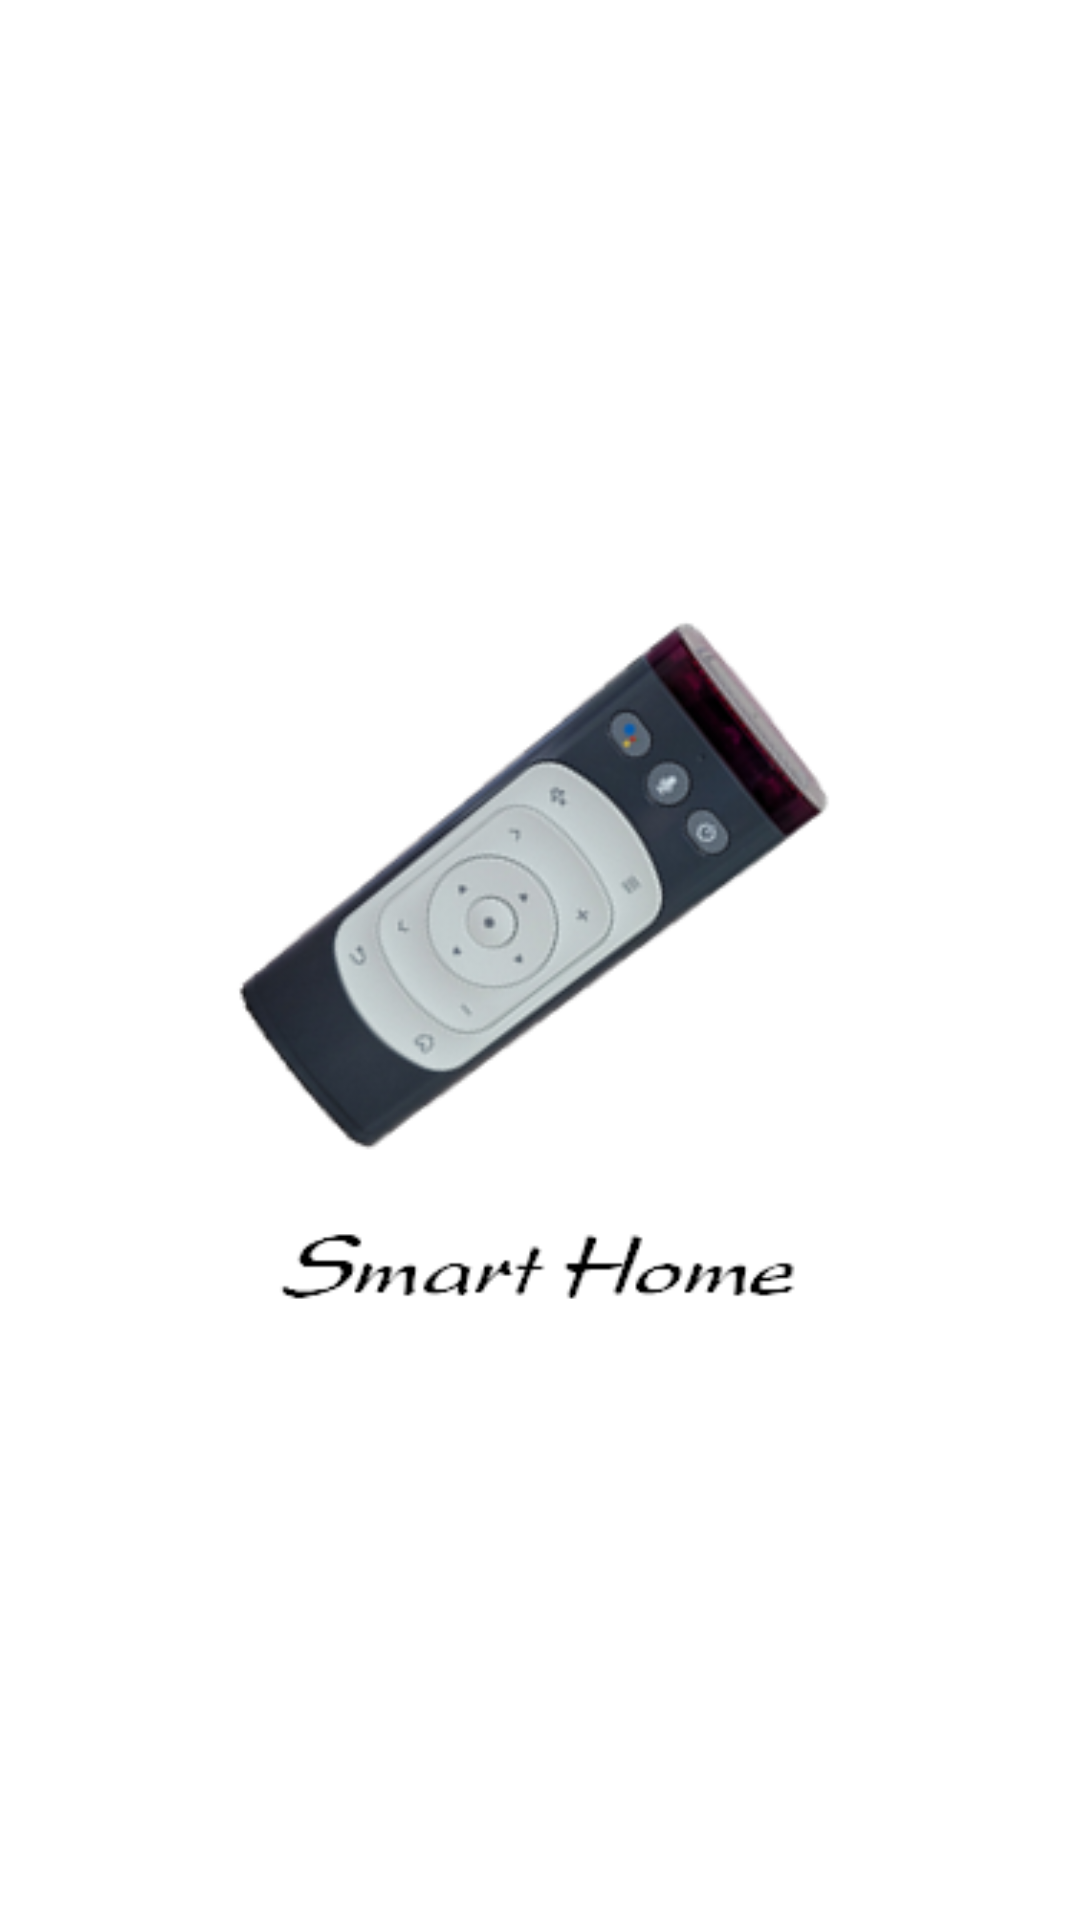

Layout XML and referenced resources for this Android screen:
<!-- AndroidManifest.xml: application theme Theme.RemoteControl -->
<!-- res/layout/activity_loading_.xml -->
<?xml version="1.0" encoding="utf-8"?>
<RelativeLayout xmlns:android="http://schemas.android.com/apk/res/android"
    xmlns:app="http://schemas.android.com/apk/res-auto"
    xmlns:tools="http://schemas.android.com/tools"
    android:layout_width="match_parent"
    android:layout_height="match_parent"
    android:orientation="vertical"
    android:layout_gravity="center"
    tools:context=".activity.LoadingActivity"
    >
    <ImageView
        android:id="@+id/imageView"
        android:layout_width="362dp"
        android:layout_height="285dp"
        android:layout_centerInParent="true"
        android:layout_marginTop="265dp"
        android:src="@drawable/rc_img" />




</RelativeLayout>
<!-- resources referenced by this layout -->
<resources>
  <!-- drawable rc_img: png bitmap (drawable, 36483 bytes) -->
  <style name="Theme.RemoteControl" parent="Theme.MaterialComponents.Light.NoActionBar">
          
          <item name="colorPrimary">@color/purple_500</item>
          <item name="colorPrimaryVariant">@color/purple_700</item>
          <item name="colorOnPrimary">@color/white</item>
          
          <item name="colorSecondary">@color/teal_200</item>
          <item name="colorSecondaryVariant">@color/teal_700</item>
          <item name="colorOnSecondary">@color/black</item>
          
          <item name="android:statusBarColor" tools:targetApi="l">?attr/colorPrimaryVariant</item>
          
      </style>
  <color name="purple_500">#FF6200EE</color>
  <color name="purple_700">#FF3700B3</color>
  <color name="white">#FFFFFFFF</color>
  <color name="teal_200">#FF03DAC5</color>
  <color name="teal_700">#FF018786</color>
  <color name="black">#FF000000</color>
</resources>
